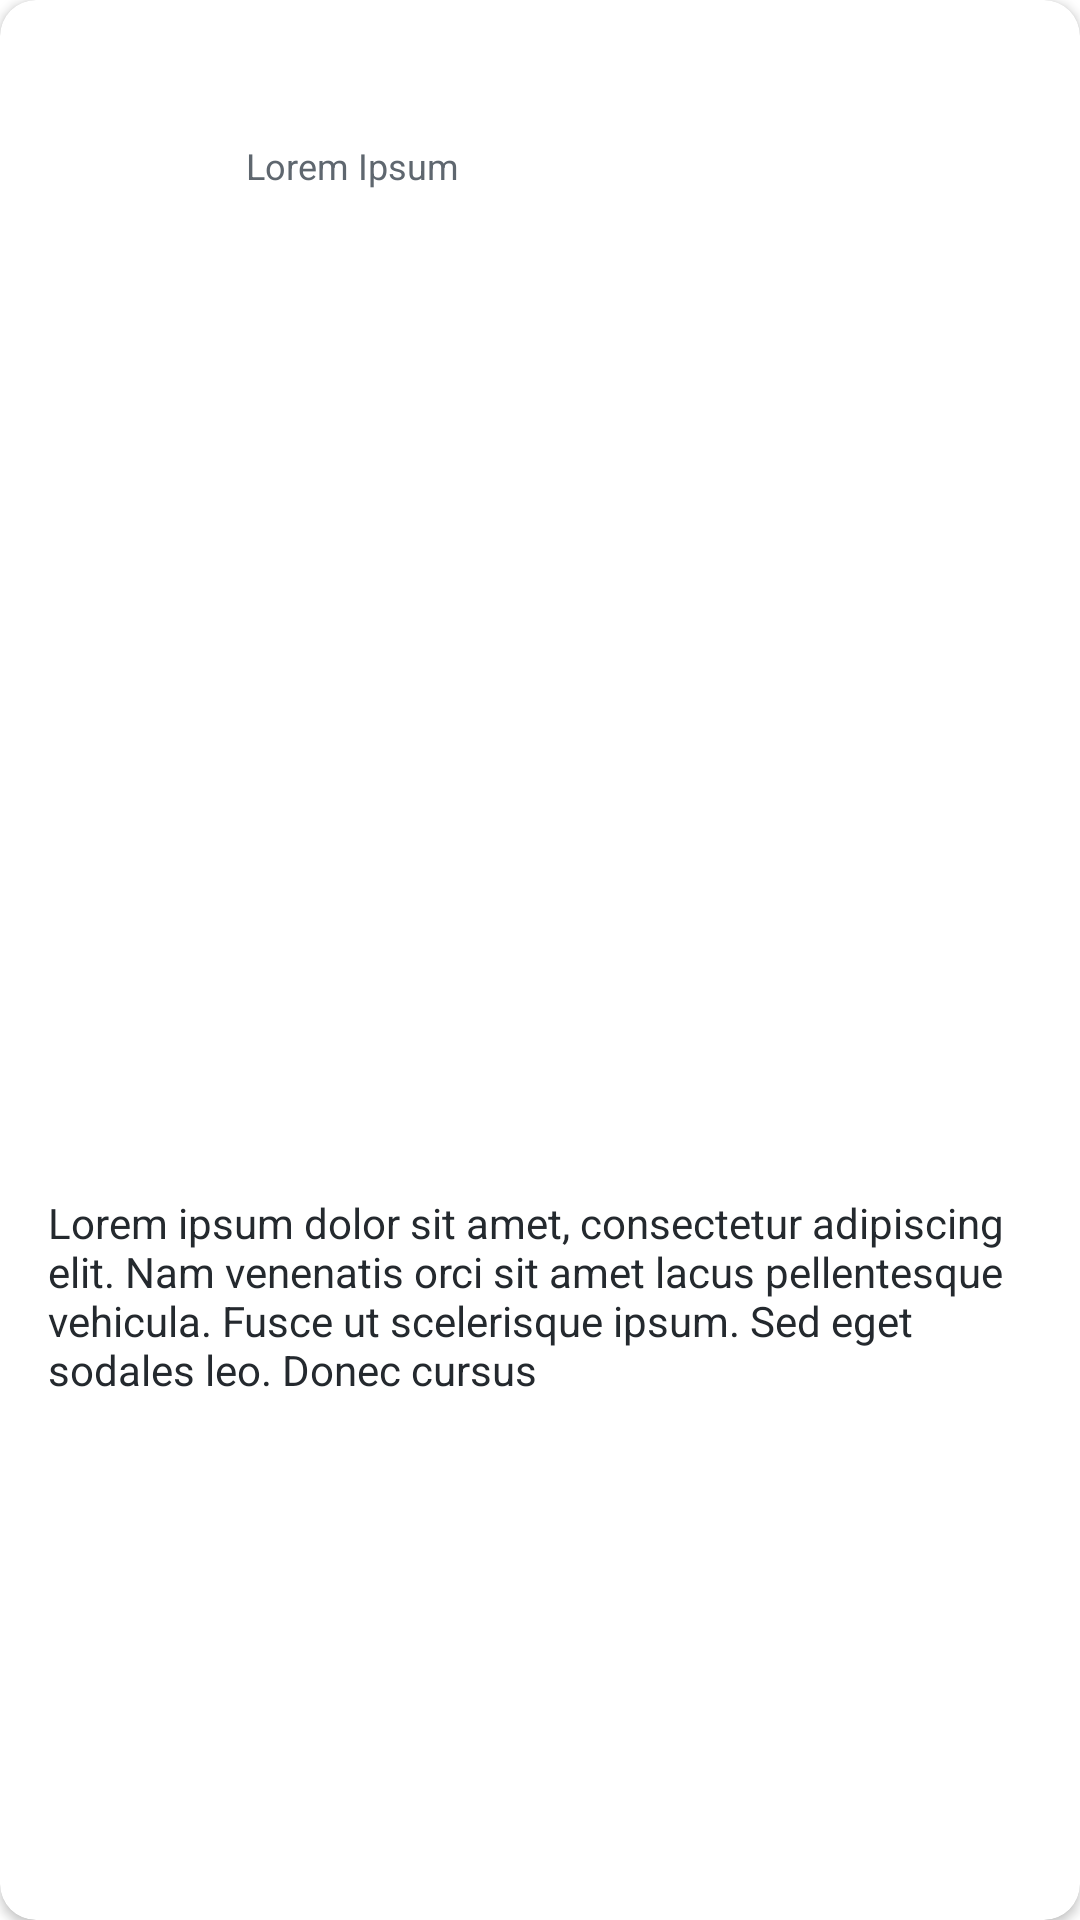

The Android layout XML behind this screen, and the referenced resources:
<!-- AndroidManifest.xml: application theme Theme.StoryApp -->
<!-- res/layout/fragment_detail.xml -->
<?xml version="1.0" encoding="utf-8"?>
<androidx.cardview.widget.CardView xmlns:android="http://schemas.android.com/apk/res/android"
    xmlns:app="http://schemas.android.com/apk/res-auto"
    xmlns:tools="http://schemas.android.com/tools"
    android:id="@+id/card_container"
    android:layout_width="match_parent"
    android:layout_height="match_parent"
    android:layout_margin="8dp"
    app:cardCornerRadius="12dp"
    app:layout_constraintBottom_toBottomOf="parent"
    app:layout_constraintEnd_toEndOf="parent"
    app:layout_constraintStart_toStartOf="parent"
    app:layout_constraintTop_toTopOf="parent"
    tools:context=".view.detail.DetailFragment">

    <androidx.constraintlayout.widget.ConstraintLayout
        android:layout_width="match_parent"
        android:layout_height="wrap_content"
        android:padding="16dp">

        <ImageView
            android:id="@+id/img_story"
            android:layout_width="0dp"
            android:layout_height="300dp"
            android:layout_marginTop="16dp"
            android:contentDescription="@string/lorem"
            app:layout_constraintEnd_toEndOf="parent"
            app:layout_constraintStart_toStartOf="parent"
            app:layout_constraintTop_toBottomOf="@+id/img_avatar"
            tools:src="@tools:sample/avatars" />

        <ImageView
            android:id="@+id/img_avatar"
            android:layout_width="50dp"
            android:layout_height="50dp"
            app:layout_constraintStart_toStartOf="parent"
            app:layout_constraintTop_toTopOf="parent"
            app:srcCompat="@drawable/ic_capture"
            tools:srcCompat="@tools:sample/avatars" />

        <TextView
            android:id="@+id/tv_username"
            android:layout_width="wrap_content"
            android:layout_height="wrap_content"
            android:layout_marginStart="16dp"
            android:textColor="?attr/textColorPrimary"
            android:textStyle="bold"
            app:layout_constraintBottom_toTopOf="@+id/guideline3"
            app:layout_constraintStart_toEndOf="@+id/img_avatar"
            app:layout_constraintTop_toTopOf="@+id/img_avatar"
            tools:text="@string/lorem" />

        <TextView
            android:id="@+id/tv_item_date"
            android:layout_width="wrap_content"
            android:layout_height="wrap_content"
            android:text="@string/lorem"
            android:textColor="?attr/textColorSecondary"
            android:textSize="12sp"
            app:layout_constraintBottom_toBottomOf="@+id/img_avatar"
            app:layout_constraintStart_toStartOf="@+id/tv_username"
            app:layout_constraintTop_toTopOf="@+id/guideline3" />

        <androidx.constraintlayout.widget.Guideline
            android:id="@+id/guideline3"
            android:layout_width="wrap_content"
            android:layout_height="wrap_content"
            android:orientation="horizontal"
            app:layout_constraintBottom_toBottomOf="@id/img_avatar"
            app:layout_constraintGuide_percent="0.06281407"
            app:layout_constraintTop_toTopOf="@id/img_avatar" />

        <TextView
            android:id="@+id/tv_story_description"
            android:layout_width="wrap_content"
            android:layout_height="wrap_content"
            android:layout_marginTop="16dp"
            android:text="@string/lorem_long"
            android:textColor="?attr/textColorPrimary"
            app:layout_constraintStart_toStartOf="parent"
            app:layout_constraintTop_toBottomOf="@+id/img_story" />


    </androidx.constraintlayout.widget.ConstraintLayout>

</androidx.cardview.widget.CardView>
<!-- resources referenced by this layout -->
<resources>
  <string name="lorem" translatable="false">Lorem Ipsum</string>
  <string name="lorem_long" translatable="false">Lorem ipsum dolor sit amet, consectetur adipiscing elit. Nam venenatis orci sit amet lacus pellentesque vehicula. Fusce ut scelerisque ipsum. Sed eget sodales leo. Donec cursus</string>
  <style name="Theme.StoryApp" parent="Theme.MaterialComponents.DayNight">
          
          <item name="colorPrimary">@color/white</item>
          <item name="colorPrimaryVariant">@color/purple_700</item>
          <item name="colorPrimaryVariant2">#F9FBFF</item>
          <item name="colorPrimaryVariant3">#25272B</item>
  
          <item name="colorOnPrimary">@color/black</item>
          
          <item name="colorSecondary">@color/teal_200</item>
          <item name="colorSecondaryVariant">@color/teal_700</item>
          <item name="colorOnSecondary">@color/black</item>
          
          <item name="android:statusBarColor" tools:targetApi="l">?attr/colorPrimaryVariant</item>
          
          <item name="dividerColor">@color/white</item>
  
          <item name="actionColor">@color/blue_700</item>
          <item name="actionColorDisabled">@color/blue_200</item>
          <item name="onActionColor">@color/white</item>
          <item name="textColorPrimary">#24292E</item>
          <item name="textColorSecondary">#5F676F</item>
  
  
          <item name="backColor">#F2F5FA</item>
  
          <item name="tabColor">@color/black</item>
          <item name="tabDisabledColor">#2F2F2F2F</item>
  
          <item name="android:windowActivityTransitions">true</item>
          <item name="android:windowEnterTransition">@android:transition/fade</item>
          <item name="android:windowExitTransition">@android:transition/fade</item>
      </style>
  <color name="white">#FFFFFFFF</color>
  <color name="purple_700">#FF3700B3</color>
  <color name="black">#FF000000</color>
  <color name="teal_200">#FF03DAC5</color>
  <color name="teal_700">#FF018786</color>
  <color name="blue_700">#1976D2</color>
  <color name="blue_200">#64B5F6</color>
</resources>
